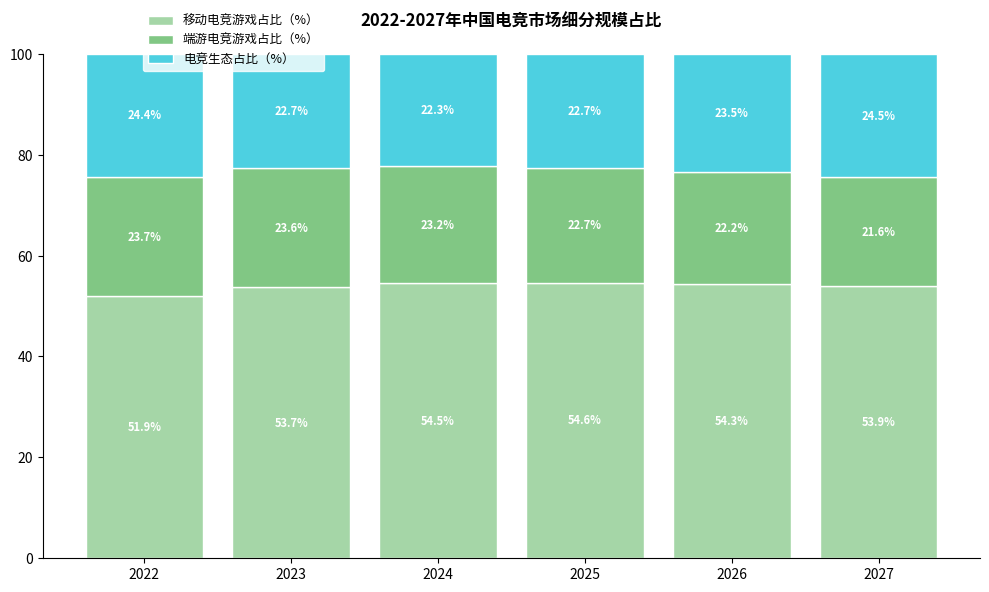

Reproduce this figure in Python.
import matplotlib.pyplot as plt
import numpy as np

# -------------------- 数据定义 --------------------
years = [2022, 2023, 2024, 2025, 2026, 2027]

# 各类市场占比（%）
mobile_eb = [51.9, 53.7, 54.5, 54.6, 54.3, 53.9]    # 移动电竞游戏占比
tournament_eb = [23.7, 23.6, 23.2, 22.7, 22.2, 21.6]  # 端游电竞游戏占比
ecosystem_eb = [24.4, 22.7, 22.3, 22.7, 23.5, 24.5]   # 电竞生态占比

# 颜色配置（贴近原图配色）
colors = ["#a5d6a7", "#81c784", "#4dd0e1"]

# -------------------- 创建画布 --------------------
fig, ax = plt.subplots(figsize=(10, 6))

# -------------------- 绘制堆积柱状图 --------------------
# 移动电竞游戏占比（最下层）
ax.bar(
    years, 
    mobile_eb, 
    color=colors[0], 
    label="移动电竞游戏占比（%）",
    edgecolor="white",
    linewidth=1
)

# 端游电竞游戏占比（中层）
bottom_mobile = np.array(mobile_eb)
ax.bar(
    years, 
    tournament_eb, 
    bottom=bottom_mobile, 
    color=colors[1], 
    label="端游电竞游戏占比（%）",
    edgecolor="white",
    linewidth=1
)

# 电竞生态占比（最上层）
bottom_tournament = bottom_mobile + np.array(tournament_eb)
ax.bar(
    years, 
    ecosystem_eb, 
    bottom=bottom_tournament, 
    color=colors[2], 
    label="电竞生态占比（%）",
    edgecolor="white",
    linewidth=1
)

# -------------------- 添加数据标注 --------------------
for i, (y, m, t, e) in enumerate(zip(years, mobile_eb, tournament_eb, ecosystem_eb)):
    # 移动电竞占比
    ax.text(y, m/2, f"{m}%", ha="center", va="center", fontsize=8, color="white", fontweight="bold")
    # 端游电竞占比
    ax.text(y, m + t/2, f"{t}%", ha="center", va="center", fontsize=8, color="white", fontweight="bold")
    # 电竞生态占比
    ax.text(y, m + t + e/2, f"{e}%", ha="center", va="center", fontsize=8, color="white", fontweight="bold")

# -------------------- 美化图表 --------------------
# 设置y轴范围（占比总和为100%）
ax.set_ylim(0, 100)

# 隐藏顶部和右侧边框
ax.spines["top"].set_visible(False)
ax.spines["right"].set_visible(False)

# 添加图例，并向上移动
ax.legend(
    loc="upper left", 
    fontsize=9, 
    frameon=True, 
    facecolor="white", 
    edgecolor="white",
    # 使用 bbox_to_anchor 精细调整位置，(x, y) 范围是 [0, 1]
    bbox_to_anchor=(0.1, 1.1)  # 向上移动，y > 1 表示在图的上方
)

# 添加标题
ax.set_title(
    "2022-2027年中国电竞市场细分规模占比",
    fontsize=12,
    fontweight="bold",
    pad=20
)

# 调整布局（避免图例被截断）
plt.tight_layout()

# 如果图例位置超出图的范围，可通过 bbox_inches 调整保存时的范围（可选）
# plt.savefig("output.png", bbox_inches="tight")

plt.show()
